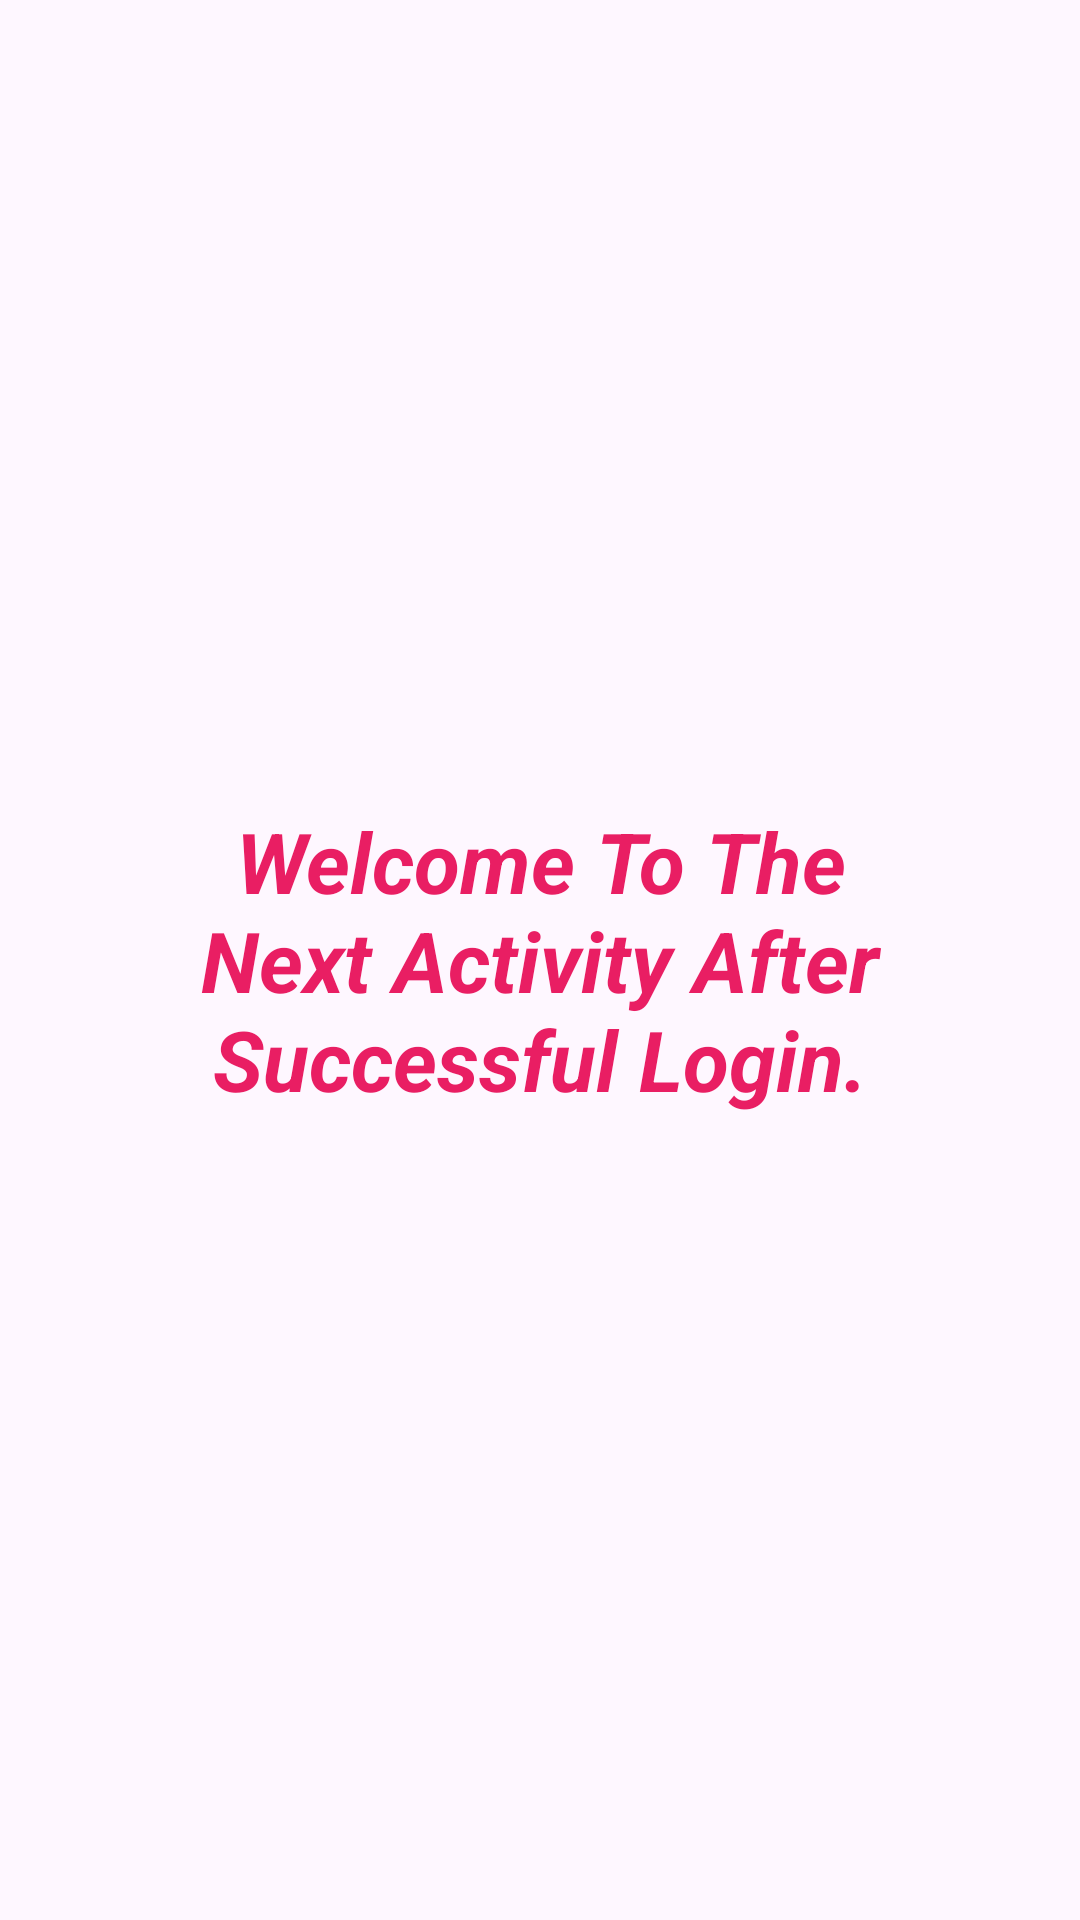

Layout XML and referenced resources for this Android screen:
<!-- AndroidManifest.xml: application theme Theme.LoginScreenUsingTableLayout -->
<!-- res/layout/activity_next.xml -->
<?xml version="1.0" encoding="utf-8"?>
<LinearLayout xmlns:android="http://schemas.android.com/apk/res/android"
    xmlns:app="http://schemas.android.com/apk/res-auto"
    xmlns:tools="http://schemas.android.com/tools"
    android:layout_width="match_parent"
    android:layout_height="match_parent"
    android:orientation="vertical"
    android:gravity="center_vertical"
    tools:context=".NextActivity">

    <TextView
        android:layout_width="match_parent"
        android:layout_height="wrap_content"
        android:text="Welcome To The Next Activity After Successful Login."
        android:gravity="center_horizontal"
        android:textSize="28sp"
        android:layout_marginLeft="30dp"
        android:layout_marginRight="30dp"
        android:textColor="#E91E63"
        android:textStyle="bold|italic"/>

</LinearLayout>
<!-- resources referenced by this layout -->
<resources>
  <style name="Theme.LoginScreenUsingTableLayout" parent="Base.Theme.LoginScreenUsingTableLayout" />
  <style name="Base.Theme.LoginScreenUsingTableLayout" parent="Theme.Material3.DayNight.NoActionBar">
          
          
      </style>
</resources>
